Photos from the image-classification dataset "ROI" in the GitHub repository Raihan-Moosa/Brain-Tumor-MRI-Classification-ACML-. Its 4 classes are: glioma, meningioma, no tumor, pituitary tumor.

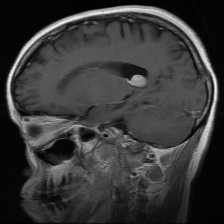
Label: meningioma

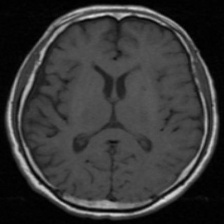
Label: no tumor

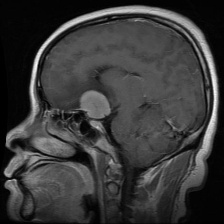
Label: meningioma

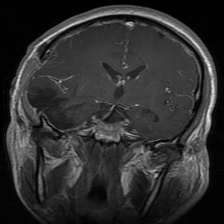
Label: glioma

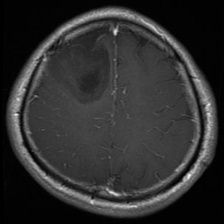
Label: glioma

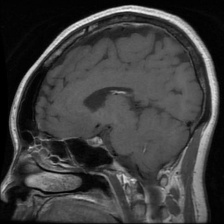
Label: pituitary tumor
